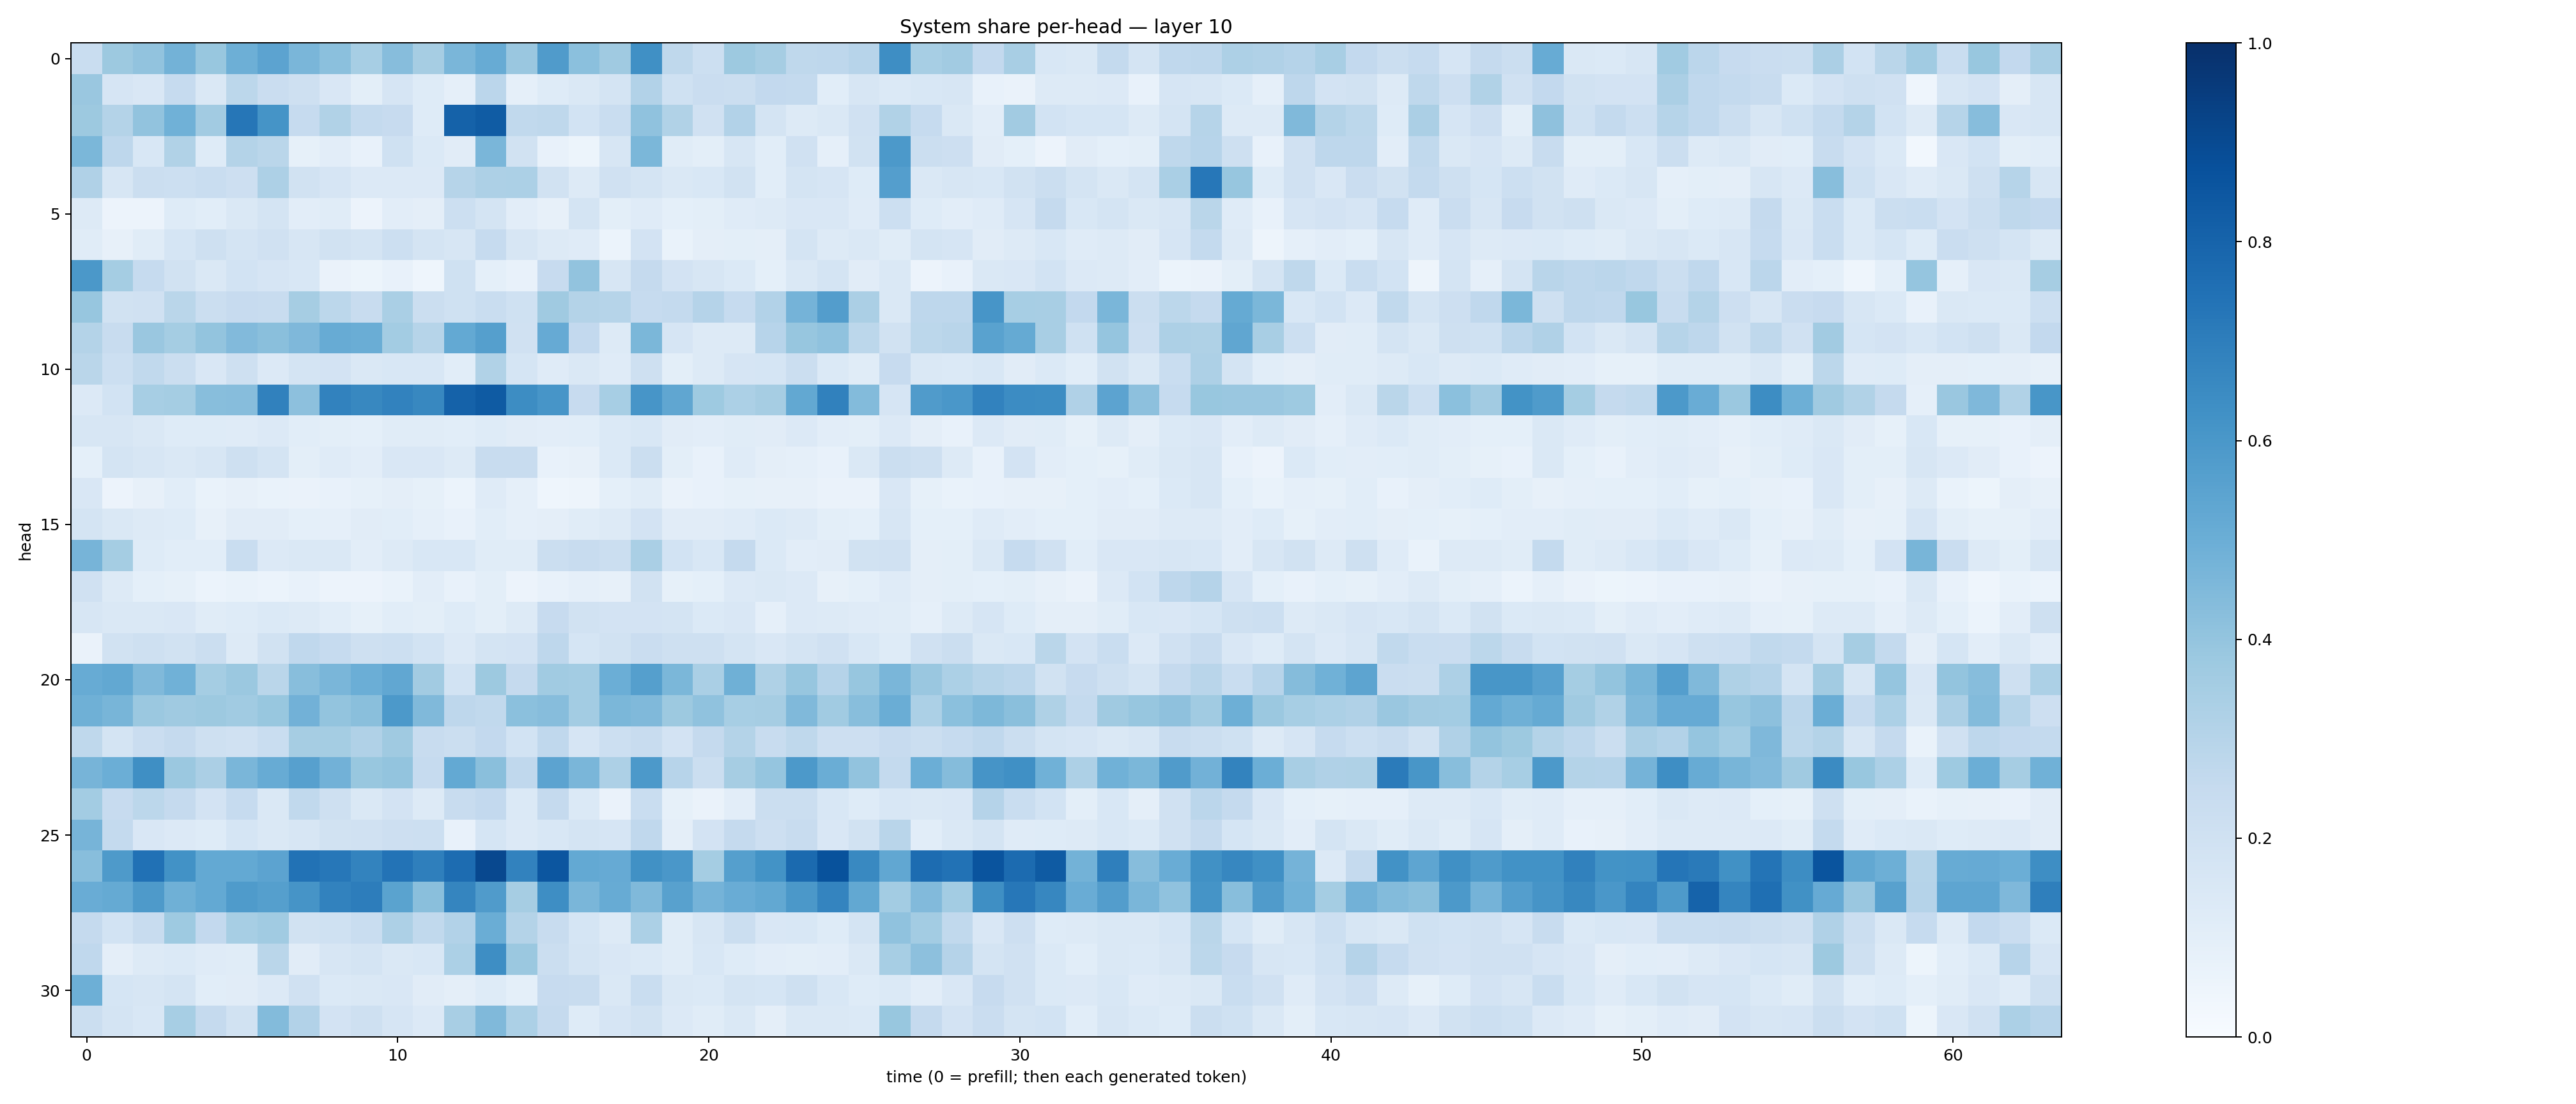

Source data for this figure (header and first rows):
0.23316403, 0.37722427, 0.40427387, 0.47922865, 0.3875373, 0.49476397, 0.54663134, 0.462917, 0.421406, 0.34382764, 0.43079987, 0.34953073, 0.46380517, 0.5095415, 0.38351375, 0.58064693, 0.42125568, 0.36756417, 0.6317315, 0.2702428, 0.2179341, 0.37800795, 0.35056686, 0.26968434
0.3866, 0.1657, 0.15, 0.2462, 0.145, 0.2791, 0.2269, 0.2103, 0.1497, 0.09772, 0.1657, 0.1218, 0.08811, 0.285, 0.08644, 0.1216, 0.1466, 0.175, 0.3114, 0.202, 0.2274, 0.222, 0.2617, 0.2542
0.3782, 0.305, 0.4031, 0.4867, 0.3617, 0.7295, 0.6171, 0.2463, 0.3132, 0.255, 0.2447, 0.1218, 0.8056, 0.829, 0.2624, 0.2713, 0.1861, 0.2317, 0.4085, 0.3163, 0.1957, 0.3105, 0.1774, 0.1264
0.4593, 0.2746, 0.1552, 0.3156, 0.1236, 0.305, 0.2856, 0.08462, 0.1021, 0.07714, 0.2002, 0.1383, 0.11, 0.4633, 0.1893, 0.07511, 0.05341, 0.1577, 0.4578, 0.1142, 0.1004, 0.1619, 0.1084, 0.1953
0.317, 0.164, 0.2217, 0.2169, 0.2324, 0.2148, 0.3261, 0.1892, 0.1666, 0.1364, 0.1352, 0.1356, 0.2989, 0.3269, 0.3289, 0.1901, 0.1299, 0.1986, 0.173, 0.141, 0.1548, 0.1892, 0.1065, 0.1747
0.1276, 0.05739, 0.05751, 0.1213, 0.1092, 0.1469, 0.1729, 0.1017, 0.1147, 0.05713, 0.1024, 0.0955, 0.2165, 0.1731, 0.1039, 0.08087, 0.1721, 0.09877, 0.1208, 0.08995, 0.1011, 0.1194, 0.1269, 0.1491
0.1153, 0.07914, 0.1155, 0.1703, 0.2096, 0.176, 0.1973, 0.1618, 0.1903, 0.1738, 0.2162, 0.1742, 0.1626, 0.2491, 0.1587, 0.1256, 0.1183, 0.06057, 0.1811, 0.06819, 0.09706, 0.1001, 0.09715, 0.1759
0.5961, 0.3544, 0.2482, 0.1903, 0.1426, 0.1856, 0.1664, 0.1533, 0.06614, 0.05273, 0.07568, 0.04537, 0.2014, 0.09294, 0.07628, 0.2437, 0.4053, 0.158, 0.2534, 0.1824, 0.1597, 0.1399, 0.09001, 0.1472
0.3932, 0.1903, 0.1982, 0.2865, 0.2188, 0.2453, 0.2375, 0.3488, 0.2812, 0.2349, 0.3384, 0.2204, 0.2006, 0.2316, 0.2026, 0.3691, 0.3063, 0.3004, 0.2482, 0.2575, 0.3008, 0.2487, 0.3104, 0.4749
0.3082, 0.2353, 0.3857, 0.3536, 0.4021, 0.4452, 0.4242, 0.4508, 0.5096, 0.5013, 0.3569, 0.2986, 0.5217, 0.5626, 0.197, 0.5152, 0.2614, 0.1305, 0.4597, 0.1678, 0.1257, 0.1289, 0.2937, 0.3911
0.2874, 0.2166, 0.2634, 0.2238, 0.1523, 0.2038, 0.1344, 0.1736, 0.1819, 0.1415, 0.1555, 0.1536, 0.107, 0.3162, 0.1698, 0.1192, 0.1412, 0.1174, 0.2096, 0.1013, 0.1256, 0.1646, 0.1681, 0.2194
0.1348, 0.1843, 0.346, 0.3518, 0.4259, 0.4302, 0.6841, 0.4145, 0.6833, 0.6625, 0.6826, 0.6631, 0.8082, 0.8341, 0.6421, 0.6058, 0.2422, 0.3459, 0.6083, 0.5336, 0.3745, 0.3282, 0.3494, 0.5252
0.1618, 0.1627, 0.1446, 0.1218, 0.1235, 0.1185, 0.1331, 0.1082, 0.1012, 0.09251, 0.1142, 0.1145, 0.1061, 0.1211, 0.1118, 0.1053, 0.1093, 0.1381, 0.1558, 0.111, 0.1042, 0.1144, 0.1133, 0.1367
0.09173, 0.174, 0.1599, 0.1421, 0.1577, 0.2068, 0.1781, 0.09783, 0.1209, 0.1032, 0.1496, 0.15, 0.1301, 0.2361, 0.2389, 0.0762, 0.07885, 0.1368, 0.2236, 0.09889, 0.07758, 0.1191, 0.09406, 0.08968
0.149, 0.05655, 0.08096, 0.109, 0.06829, 0.07854, 0.069, 0.06294, 0.07325, 0.08273, 0.09561, 0.08227, 0.06025, 0.1197, 0.08969, 0.04543, 0.04806, 0.09117, 0.116, 0.06621, 0.07041, 0.08287, 0.07965, 0.08109
0.1747, 0.1418, 0.1317, 0.1239, 0.08197, 0.1095, 0.1097, 0.09365, 0.08627, 0.1112, 0.1077, 0.0886, 0.07054, 0.109, 0.08764, 0.09408, 0.1158, 0.1269, 0.1833, 0.1095, 0.1112, 0.1174, 0.137, 0.1264
0.4717, 0.3538, 0.1238, 0.1069, 0.1089, 0.231, 0.1344, 0.144, 0.1429, 0.1042, 0.1312, 0.1527, 0.1531, 0.1138, 0.1141, 0.2258, 0.2353, 0.2211, 0.3383, 0.1862, 0.1561, 0.2509, 0.14, 0.1044
0.197, 0.1316, 0.09206, 0.08552, 0.06207, 0.06781, 0.05985, 0.07256, 0.05721, 0.05697, 0.06792, 0.1051, 0.07708, 0.09915, 0.05485, 0.07238, 0.08936, 0.08102, 0.1904, 0.08565, 0.09187, 0.1339, 0.1455, 0.1335
0.1633, 0.1483, 0.1475, 0.1517, 0.115, 0.1224, 0.1383, 0.1305, 0.1066, 0.08367, 0.106, 0.1014, 0.1228, 0.09836, 0.126, 0.2456, 0.1879, 0.1811, 0.1803, 0.1789, 0.138, 0.1488, 0.08816, 0.1362
0.06634, 0.1907, 0.2069, 0.1947, 0.2237, 0.1327, 0.1933, 0.2669, 0.2486, 0.21, 0.2186, 0.1853, 0.1338, 0.1738, 0.1816, 0.2754, 0.1715, 0.1927, 0.2269, 0.2109, 0.2037, 0.1751, 0.1494, 0.1747
0.5085, 0.526, 0.447, 0.4882, 0.352, 0.3816, 0.2883, 0.4289, 0.4647, 0.4984, 0.5293, 0.3609, 0.187, 0.3771, 0.2523, 0.3668, 0.3557, 0.4993, 0.5663, 0.4593, 0.3379, 0.4889, 0.3232, 0.3935
0.4894, 0.465, 0.3816, 0.3692, 0.3769, 0.3651, 0.3904, 0.4819, 0.3992, 0.4225, 0.5903, 0.4457, 0.2752, 0.2618, 0.4206, 0.432, 0.356, 0.4588, 0.4489, 0.3775, 0.4097, 0.3458, 0.3503, 0.4482
0.2697, 0.1756, 0.2289, 0.2526, 0.2058, 0.197, 0.2335, 0.3489, 0.3549, 0.3195, 0.3675, 0.2403, 0.2253, 0.2613, 0.1873, 0.2672, 0.1664, 0.2179, 0.2379, 0.1814, 0.2523, 0.3048, 0.2364, 0.2734
0.4721, 0.4978, 0.6365, 0.3805, 0.335, 0.4633, 0.5089, 0.5586, 0.4825, 0.3876, 0.3998, 0.2492, 0.5214, 0.4234, 0.2659, 0.5458, 0.4635, 0.3272, 0.5899, 0.2952, 0.22, 0.3504, 0.3972, 0.5906
0.3573, 0.244, 0.2801, 0.2536, 0.1833, 0.2478, 0.148, 0.2649, 0.2062, 0.1414, 0.182, 0.1272, 0.2384, 0.2588, 0.1379, 0.2507, 0.1391, 0.06572, 0.2337, 0.08585, 0.06377, 0.1035, 0.2213, 0.2223
0.4699, 0.2578, 0.1492, 0.1367, 0.1229, 0.1707, 0.1441, 0.1639, 0.1933, 0.1968, 0.2138, 0.2174, 0.07407, 0.1685, 0.135, 0.1527, 0.1723, 0.1675, 0.2679, 0.09615, 0.1805, 0.2515, 0.2111, 0.2371
0.4276, 0.5873, 0.749, 0.6225, 0.5197, 0.5212, 0.5437, 0.7434, 0.726, 0.6767, 0.7407, 0.6923, 0.7662, 0.9024, 0.6811, 0.853, 0.5211, 0.5132, 0.6287, 0.5985, 0.3554, 0.5638, 0.6175, 0.7767
0.5045, 0.5175, 0.587, 0.4907, 0.5229, 0.5834, 0.5664, 0.6121, 0.6798, 0.6994, 0.5472, 0.4225, 0.6702, 0.5797, 0.3515, 0.6368, 0.4643, 0.5107, 0.4482, 0.5574, 0.4754, 0.5062, 0.5268, 0.5952
0.2516, 0.187, 0.2417, 0.3728, 0.2599, 0.3474, 0.3646, 0.1921, 0.2019, 0.2327, 0.3251, 0.2636, 0.3119, 0.5018, 0.307, 0.2349, 0.1713, 0.1273, 0.3297, 0.1141, 0.1571, 0.2216, 0.149, 0.1551
0.2663, 0.09651, 0.1309, 0.1396, 0.1195, 0.1159, 0.2859, 0.1128, 0.1616, 0.1781, 0.1417, 0.1541, 0.3313, 0.6372, 0.3823, 0.2243, 0.1734, 0.1494, 0.1397, 0.1169, 0.1529, 0.1244, 0.1027, 0.1002
0.494, 0.1712, 0.1591, 0.1727, 0.1066, 0.1129, 0.1334, 0.197, 0.14, 0.1409, 0.1498, 0.1099, 0.09753, 0.1238, 0.09206, 0.2441, 0.2379, 0.1443, 0.2323, 0.1466, 0.14, 0.1777, 0.1696, 0.2063
0.2246, 0.1732, 0.1556, 0.3464, 0.2505, 0.1925, 0.4391, 0.3097, 0.1835, 0.2085, 0.1646, 0.136, 0.3432, 0.4485, 0.3289, 0.2529, 0.1245, 0.1652, 0.1892, 0.1332, 0.1168, 0.142, 0.09528, 0.1464
